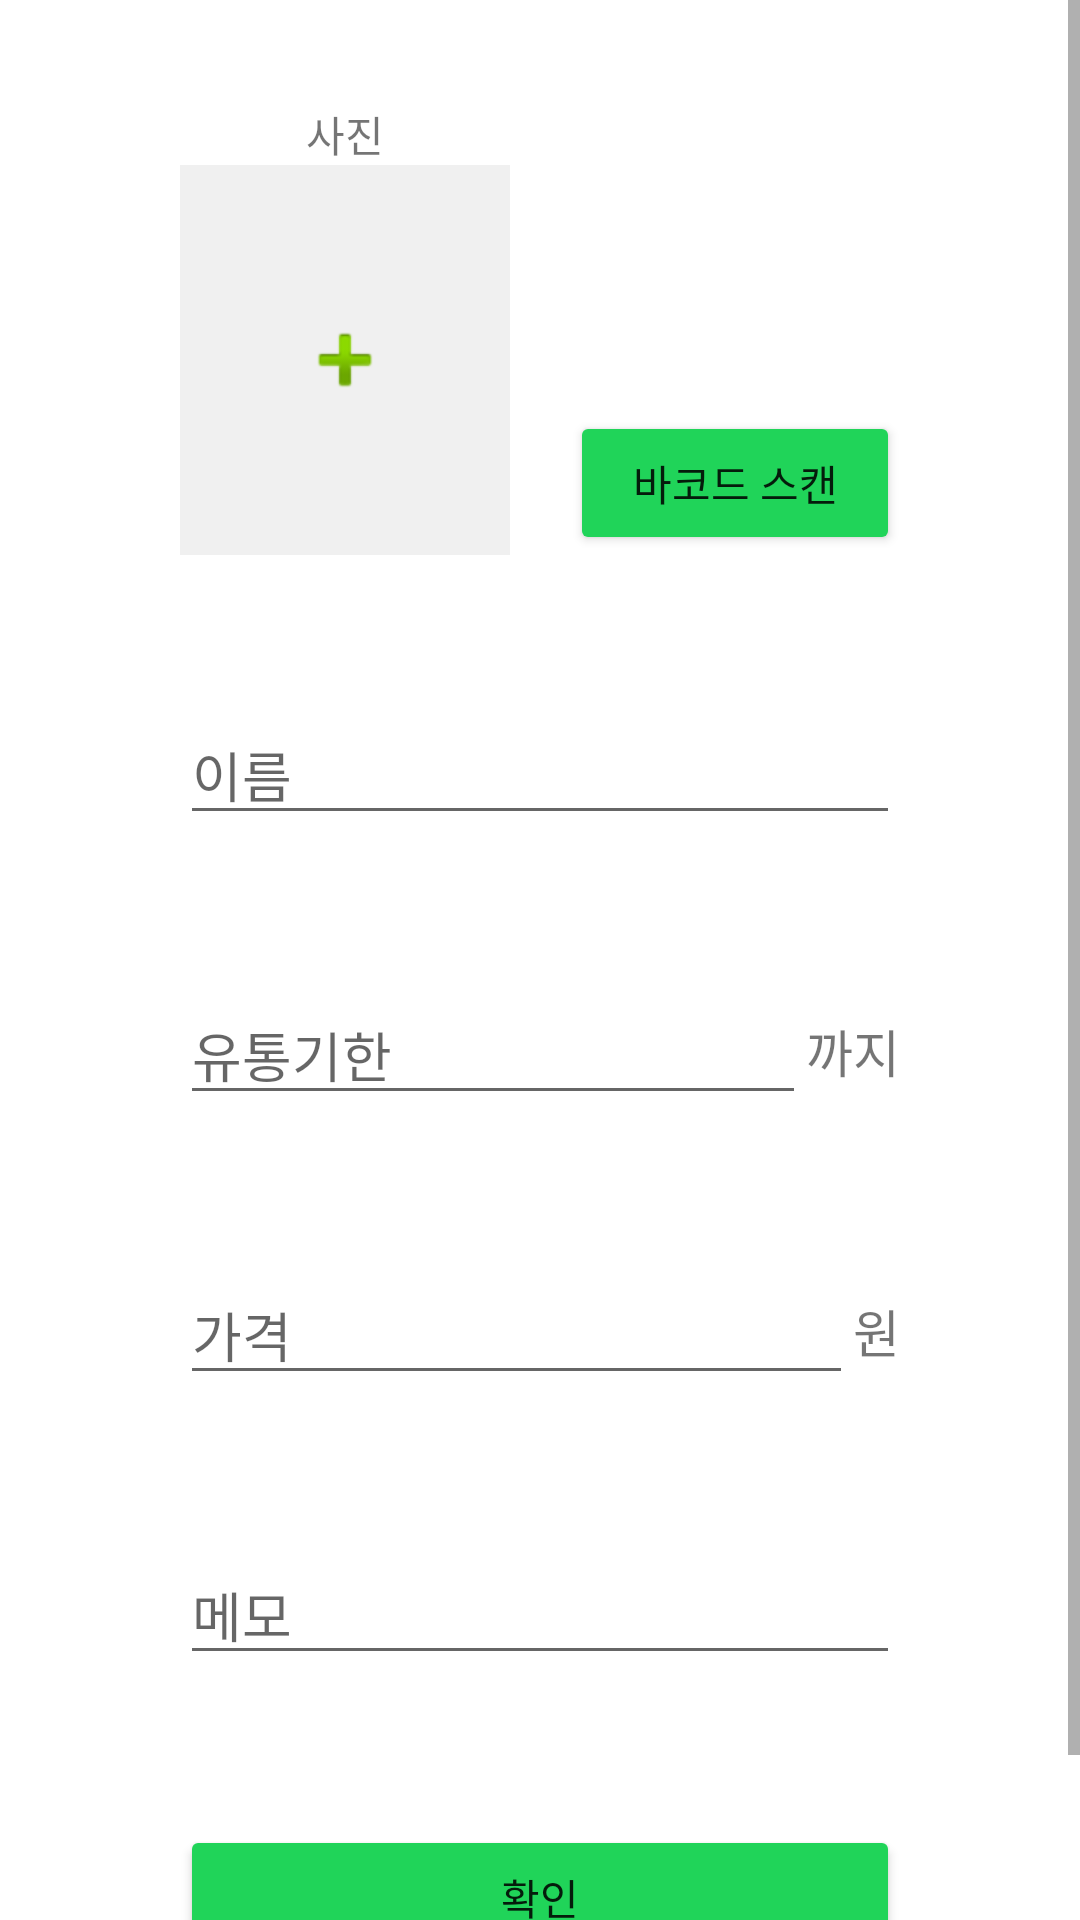

Produce the Android XML layout that renders to this screen, including the resource entries it uses.
<!-- AndroidManifest.xml: application theme Theme.HIM -->
<!-- res/layout/activity_register_ingredient.xml -->
<?xml version="1.0" encoding="utf-8"?>
<ScrollView xmlns:android="http://schemas.android.com/apk/res/android"
    xmlns:app="http://schemas.android.com/apk/res-auto"
    xmlns:tools="http://schemas.android.com/tools"
    android:layout_width="match_parent"
    android:layout_height="match_parent"
    tools:context=".RegisterIngredientActivity">

    <androidx.constraintlayout.widget.ConstraintLayout
        android:layout_width="match_parent"
        android:layout_height="wrap_content"
        android:minHeight="700dp">

        <ImageButton
            android:id="@+id/photoButton"
            android:layout_width="0dp"
            android:layout_height="130dp"
            android:layout_marginEnd="10dp"
            android:layout_marginRight="10dp"
            android:layout_marginBottom="50dp"
            android:background="@color/gray"
            android:contentDescription="@string/picture"
            app:layout_constraintBottom_toTopOf="@+id/nameEdit"
            app:layout_constraintEnd_toStartOf="@+id/barcodeButton"
            app:layout_constraintStart_toStartOf="@+id/nameEdit"
            app:srcCompat="@android:drawable/ic_input_add" />

        <TextView
            android:id="@+id/photoView"
            android:layout_width="wrap_content"
            android:layout_height="wrap_content"
            android:text="@string/picture"
            android:textSize="14sp"
            app:layout_constraintBottom_toTopOf="@+id/photoButton"
            app:layout_constraintEnd_toEndOf="@+id/photoButton"
            app:layout_constraintStart_toStartOf="@+id/photoButton" />

        <EditText
            android:id="@+id/shelfLifeEdit"
            android:layout_width="0dp"
            android:layout_height="wrap_content"
            android:layout_marginStart="60dp"
            android:layout_marginLeft="60dp"
            android:autofillHints=""
            android:ems="10"
            android:hint="@string/shelf_life"
            android:inputType="date"
            app:layout_constraintBottom_toBottomOf="parent"
            app:layout_constraintEnd_toStartOf="@+id/tillView"
            app:layout_constraintStart_toStartOf="parent"
            app:layout_constraintTop_toTopOf="parent"
            app:layout_constraintVertical_bias="0.5" />

        <EditText
            android:id="@+id/priceEdit"
            android:layout_width="0dp"
            android:layout_height="wrap_content"
            android:layout_marginTop="50dp"
            android:autofillHints=""
            android:ems="10"
            android:hint="@string/price"
            android:inputType="phone"
            app:layout_constraintEnd_toStartOf="@+id/wonView"
            app:layout_constraintStart_toStartOf="@+id/shelfLifeEdit"
            app:layout_constraintTop_toBottomOf="@+id/shelfLifeEdit" />

        <EditText
            android:id="@+id/memoEdit"
            android:layout_width="0dp"
            android:layout_height="wrap_content"
            android:layout_marginTop="50dp"
            android:autofillHints=""
            android:ems="10"
            android:hint="@string/memo"
            android:inputType="text"
            app:layout_constraintEnd_toEndOf="@+id/wonView"
            app:layout_constraintStart_toStartOf="@+id/priceEdit"
            app:layout_constraintTop_toBottomOf="@+id/priceEdit" />

        <Button
            android:id="@+id/confirmButton"
            android:layout_width="0dp"
            android:layout_height="wrap_content"
            android:layout_marginTop="50dp"
            android:text="@string/confirm"
            app:backgroundTint="@color/green_2"
            app:layout_constraintEnd_toEndOf="@+id/memoEdit"
            app:layout_constraintStart_toStartOf="@+id/memoEdit"
            app:layout_constraintTop_toBottomOf="@+id/memoEdit" />

        <TextView
            android:id="@+id/barcodeView"
            android:layout_width="0dp"
            android:layout_height="wrap_content"
            android:layout_marginBottom="10dp"
            android:textSize="14sp"
            app:layout_constraintBottom_toTopOf="@+id/barcodeButton"
            app:layout_constraintEnd_toEndOf="@+id/barcodeButton"
            app:layout_constraintStart_toStartOf="@+id/barcodeButton" />

        <Button
            android:id="@+id/barcodeButton"
            android:layout_width="0dp"
            android:layout_height="wrap_content"
            android:layout_marginStart="10dp"
            android:layout_marginLeft="10dp"
            android:layout_marginBottom="50dp"
            android:text="@string/scan_barcode"
            android:textSize="14sp"
            app:backgroundTint="@color/green_2"
            app:layout_constraintBottom_toTopOf="@+id/nameEdit"
            app:layout_constraintEnd_toEndOf="@+id/nameEdit"
            app:layout_constraintStart_toEndOf="@+id/photoButton" />

        <EditText
            android:id="@+id/nameEdit"
            android:layout_width="0dp"
            android:layout_height="wrap_content"
            android:layout_marginBottom="50dp"
            android:autofillHints=""
            android:ems="10"
            android:hint="@string/name"
            android:inputType="textPersonName"
            app:layout_constraintBottom_toTopOf="@+id/shelfLifeEdit"
            app:layout_constraintEnd_toEndOf="@+id/tillView"
            app:layout_constraintStart_toStartOf="@+id/shelfLifeEdit" />

        <TextView
            android:id="@+id/tillView"
            android:layout_width="wrap_content"
            android:layout_height="wrap_content"
            android:layout_marginEnd="60dp"
            android:layout_marginRight="60dp"
            android:text="@string/till"
            android:textSize="17sp"
            app:layout_constraintBottom_toBottomOf="@+id/shelfLifeEdit"
            app:layout_constraintEnd_toEndOf="parent"
            app:layout_constraintStart_toEndOf="@+id/shelfLifeEdit"
            app:layout_constraintTop_toTopOf="@+id/shelfLifeEdit" />

        <TextView
            android:id="@+id/wonView"
            android:layout_width="wrap_content"
            android:layout_height="wrap_content"
            android:text="@string/won"
            android:textSize="17sp"
            app:layout_constraintBottom_toBottomOf="@+id/priceEdit"
            app:layout_constraintEnd_toEndOf="@+id/tillView"
            app:layout_constraintTop_toTopOf="@+id/priceEdit" />

    </androidx.constraintlayout.widget.ConstraintLayout>
</ScrollView>
<!-- resources referenced by this layout -->
<resources>
  <color name="gray">#F0F0F0</color>
  <color name="green_2">#20D459</color>
  <string name="confirm">확인</string>
  <string name="memo">메모</string>
  <string name="name">이름</string>
  <string name="picture">사진</string>
  <string name="price">가격</string>
  <string name="scan_barcode">바코드 스캔</string>
  <string name="shelf_life">유통기한</string>
  <string name="till">까지</string>
  <string name="won">원</string>
  <style name="Theme.HIM" parent="Theme.MaterialComponents.DayNight.DarkActionBar">
          
          <item name="colorPrimary">@color/green_2</item>--&gt;
          <item name="colorPrimaryVariant">@color/green_1</item>--&gt;
          <item name="colorOnPrimary">@color/white</item>
          
          <item name="colorSecondary">@color/green_3</item>--&gt;
          <item name="colorSecondaryVariant">@color/green_4</item>--&gt;
          <item name="colorOnSecondary">@color/black</item>
          
          <item name="android:statusBarColor" tools:targetApi="l">?attr/colorPrimaryVariant</item>
          
      </style>
  <color name="green_1">#25F6A2</color>
  <color name="white">#FFFFFFFF</color>
  <color name="green_3">#2FEB35</color>
  <color name="green_4">#57D420</color>
  <color name="black">#FF000000</color>
</resources>
